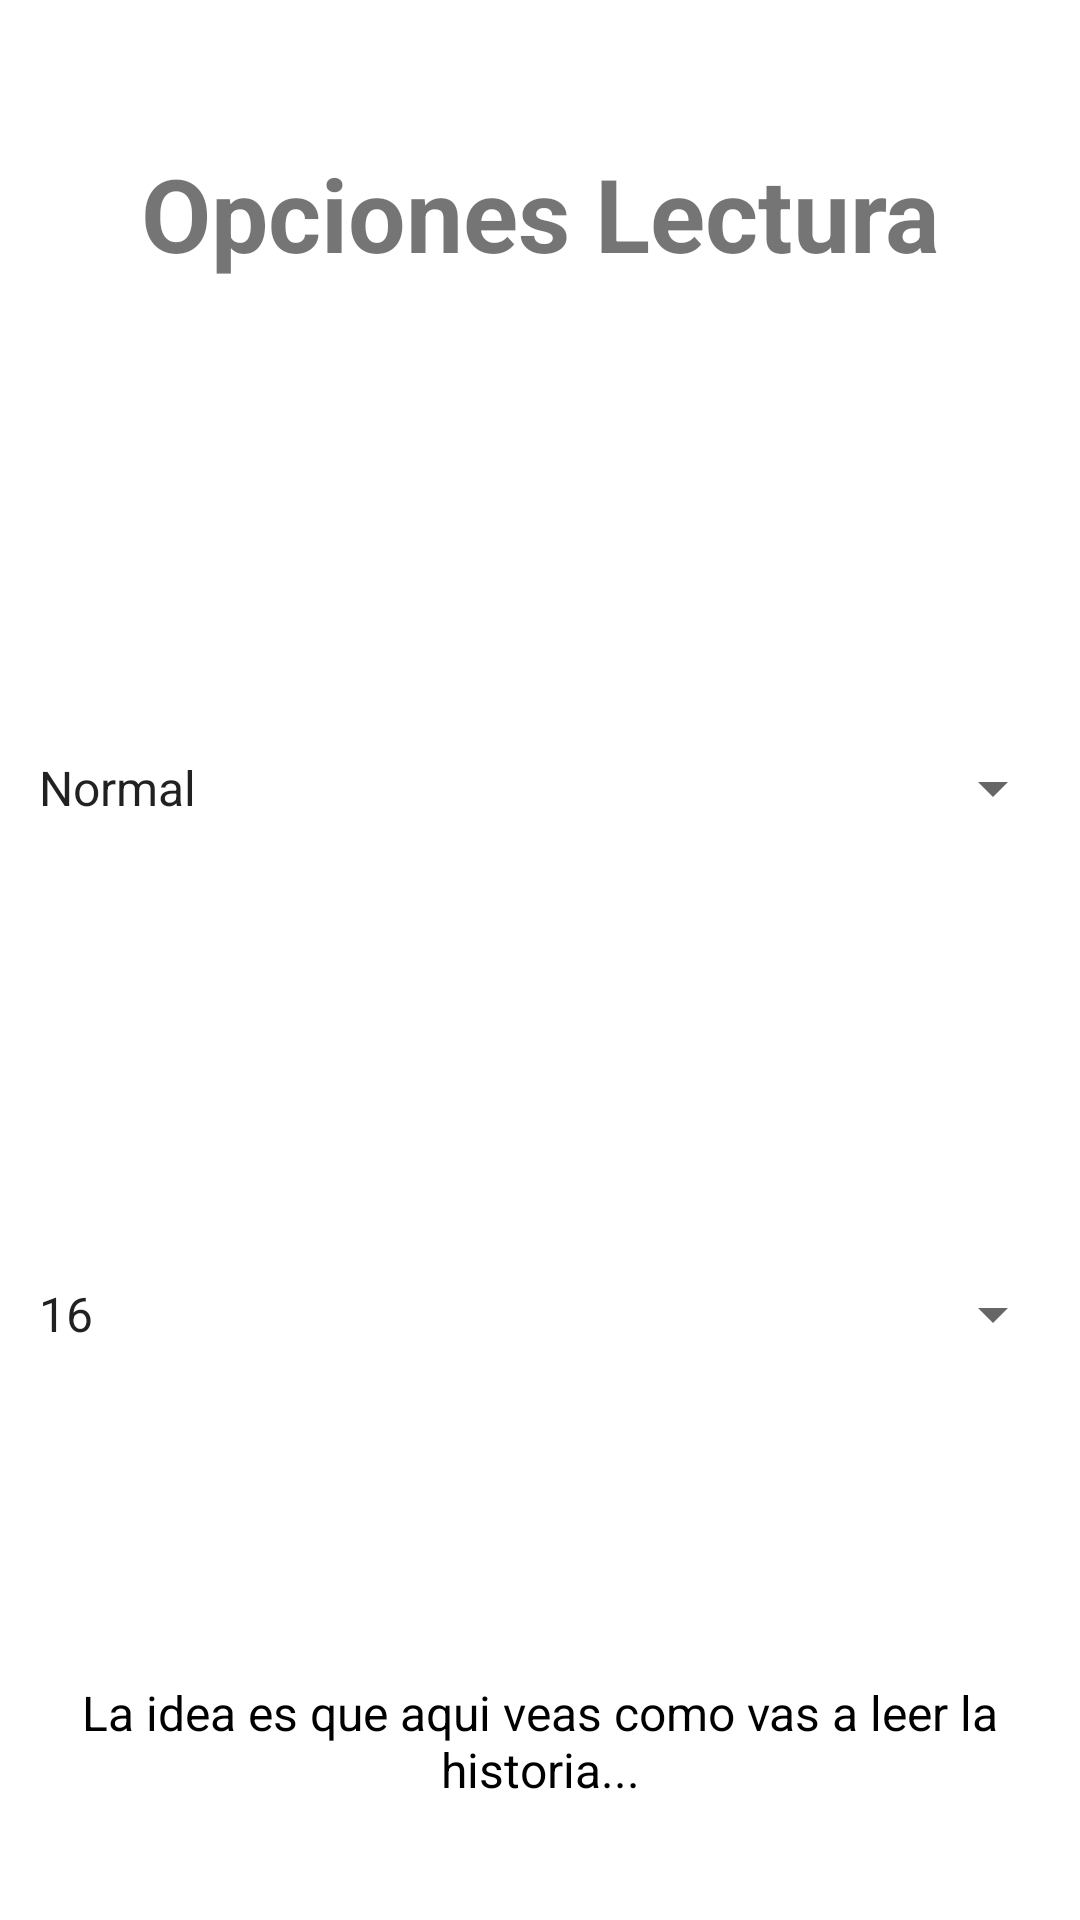

Layout XML and referenced resources for this Android screen:
<!-- AndroidManifest.xml: application theme Theme.CortoEscritura -->
<!-- res/layout/story_options_alert_dialog.xml -->
<?xml version="1.0" encoding="utf-8"?>
<LinearLayout
    xmlns:android="http://schemas.android.com/apk/res/android"
    android:orientation="vertical"
    android:weightSum="90"
    android:layout_width="350dp"
    android:layout_height="300dp">

    <LinearLayout
        android:layout_width="match_parent"
        android:layout_height="0dp"
        android:layout_margin="5dp"
        android:layout_weight="20"
        android:orientation="vertical">

        <TextView
            android:layout_width="match_parent"
            android:layout_height="match_parent"
            android:layout_gravity="center"
            android:gravity="center"
            android:text="Opciones Lectura"
            android:textSize="34sp"
            android:textStyle="bold" />

    </LinearLayout>

    <LinearLayout
        android:layout_width="match_parent"
        android:layout_height="0dp"
        android:weightSum="100"
        android:layout_marginTop="5dp"
        android:layout_marginLeft="5dp"
        android:layout_marginRight="5dp"
        android:layout_marginBottom="10dp"
        android:orientation="vertical"
        android:layout_weight="25">

        <TextView
            android:layout_width="match_parent"
            android:layout_height="0dp"
            android:textColor="@color/white"
            android:textSize="20sp"
            android:text="Tema : "
            android:layout_weight="40"/>

        <Spinner
            android:id="@+id/sp_theme_reading"
            android:layout_width="match_parent"
            android:layout_height="0dp"
            android:layout_weight="60"
            android:entries="@array/themes"/>

    </LinearLayout>

    <LinearLayout
        android:layout_width="match_parent"
        android:layout_height="0dp"
        android:layout_marginLeft="5dp"
        android:layout_marginRight="5dp"
        android:layout_marginBottom="10dp"
        android:weightSum="100"
        android:orientation="vertical"
        android:layout_weight="25">

        <TextView
            android:layout_width="match_parent"
            android:layout_height="0dp"
            android:textColor="@color/white"
            android:textSize="20sp"
            android:text="Tamaño Letra lectura: "
            android:layout_weight="40"/>

        <Spinner
            android:id="@+id/sp_size_text_reading"
            android:layout_width="match_parent"
            android:layout_height="0dp"
            android:layout_weight="60"
            android:entries="@array/size_font"/>

    </LinearLayout>

    <LinearLayout
        android:layout_width="match_parent"
        android:layout_height="0dp"
        android:layout_marginLeft="5dp"
        android:layout_marginRight="5dp"
        android:layout_marginBottom="10dp"
        android:orientation="vertical"
        android:layout_weight="25">


       <TextView
           android:id="@+id/tv_sample"
           android:layout_gravity="center"
           android:gravity="center"
           android:text="La idea es que aqui veas como vas a leer la historia..."
           android:textColor="@color/black"
           android:textSize="16sp"
           android:layout_width="match_parent"
           android:layout_height="match_parent"/>

    </LinearLayout>



</LinearLayout>
<!-- resources referenced by this layout -->
<resources>
  <string-array name="size_font">
              <item>16</item>
              <item>18</item>
              <item>20</item>
              <item>22</item>
              <item>24</item>
              <item>26</item>
              <item>28</item>
      </string-array>
  <string-array name="themes">
          <item>Normal</item>
          <item>Dark</item>
      </string-array>
  <color name="black">#FF000000</color>
  <color name="white">#FFFFFFFF</color>
  <style name="Theme.CortoEscritura" parent="Theme.MaterialComponents.DayNight.DarkActionBar">
          
          <item name="colorPrimary">@color/purple_500</item>
          <item name="colorPrimaryVariant">#B33F00</item>
          <item name="colorOnPrimary">@color/white</item>
          
          <item name="colorSecondary">@color/teal_200</item>
          <item name="colorSecondaryVariant">@color/teal_700</item>
          <item name="colorOnSecondary">@color/black</item>
          
          <item name="android:statusBarColor" tools:targetApi="l">?attr/colorPrimaryVariant</item>
          
  
      </style>
  <color name="purple_500">#FF6200EE</color>
  <color name="teal_200">#FF03DAC5</color>
  <color name="teal_700">#FF018786</color>
</resources>
